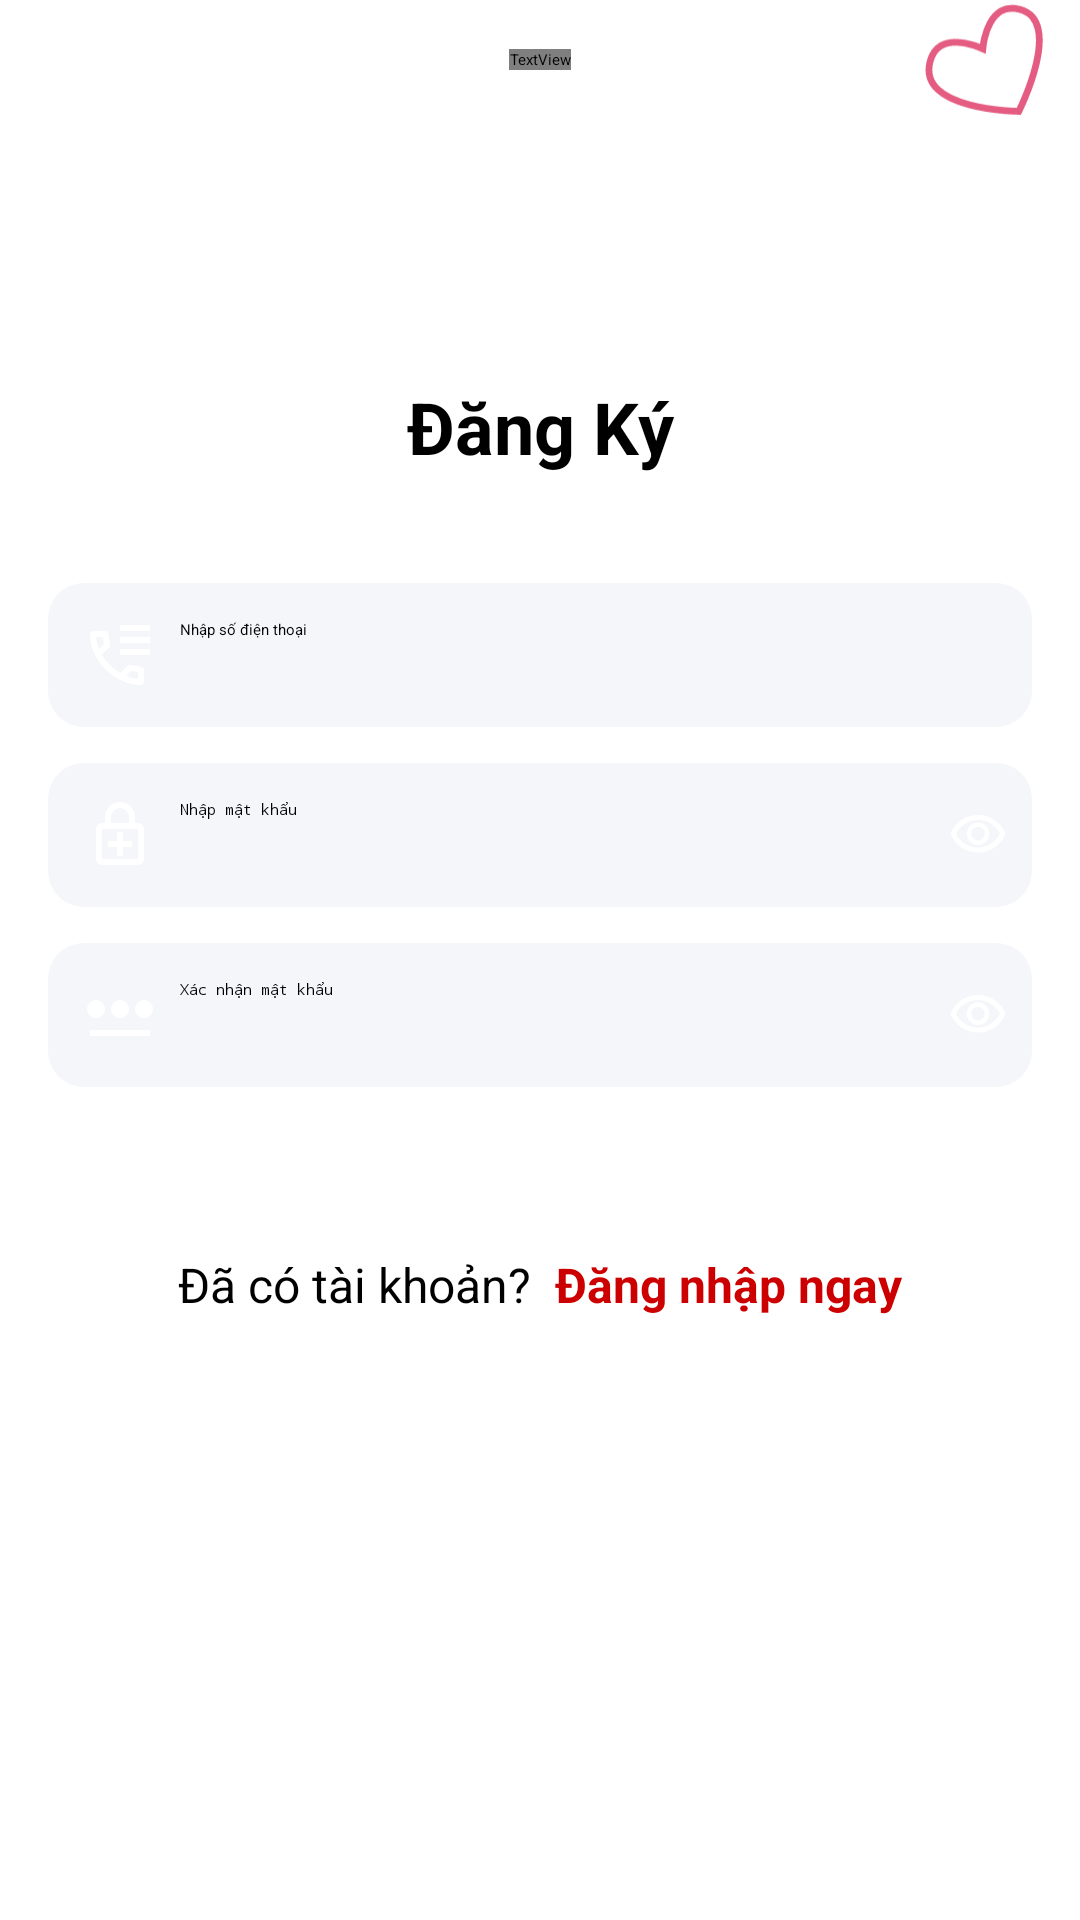

Android layout source for this screen:
<!-- AndroidManifest.xml: application theme Theme.DatingApp -->
<!-- res/layout/activity_register.xml -->
<?xml version="1.0" encoding="utf-8"?>
<LinearLayout
    xmlns:android="http://schemas.android.com/apk/res/android"
    xmlns:app="http://schemas.android.com/apk/res-auto"
    xmlns:tools="http://schemas.android.com/tools"
    android:id="@+id/main"
    android:layout_width="match_parent"
    android:layout_height="match_parent"
    android:orientation="vertical"
    android:background="@color/white"
    tools:context=".RegisterActivity">


    <RelativeLayout
        android:layout_width="match_parent"
        android:layout_height="wrap_content">

        <TextView
            android:id="@+id/titleLoveYou"
            android:layout_width="wrap_content"
            android:layout_height="wrap_content"
            android:text="LOVEYOU"
            android:textSize="30sp"
            android:textStyle="bold"
            android:textColor="#FFABA8"
            android:fontFamily="@font/uvn"
            android:layout_centerHorizontal="true"
            android:layout_centerVertical="true"
            />

        <ImageView
            android:id="@+id/imageLove"
            android:layout_width="40dp"
            android:layout_height="40dp"
            android:layout_alignParentEnd="true"
            android:layout_centerVertical="true"
            android:layout_marginEnd="12dp"
            android:src="@drawable/ic_love"
            android:contentDescription="Love icon" />
    </RelativeLayout>

    <ScrollView
        android:layout_width="match_parent"
        android:layout_height="match_parent">

        <LinearLayout
            android:orientation="vertical"
            android:layout_width="match_parent"
            android:layout_height="wrap_content"
            android:gravity="center"
            android:padding="16dp">

            <TextView
                android:text="Đăng Ký"
                android:textSize="24sp"
                android:textStyle="bold"
                android:layout_marginBottom="24dp"
                android:layout_marginTop="70dp"
                android:layout_width="match_parent"
                android:layout_height="wrap_content"
                android:gravity="center"/>

            <EditText
                android:id="@+id/editPhone"
                android:hint="Nhập số điện thoại"
                android:inputType="textEmailAddress"
                android:layout_width="match_parent"
                android:layout_height="wrap_content"
                android:padding="12dp"
                android:layout_marginTop="12dp"
                android:background="@drawable/bg_edittext"
                android:drawableStart="@drawable/ic_phone"
                android:drawablePadding="8dp"/>

            <RelativeLayout
                android:layout_width="match_parent"
                android:layout_height="wrap_content"
                android:layout_marginTop="12dp"
                android:background="@drawable/bg_edittext">

                <EditText
                    android:id="@+id/editPassword"
                    android:layout_width="match_parent"
                    android:layout_height="wrap_content"
                    android:hint="Nhập mật khẩu"
                    android:inputType="textPassword"
                    android:padding="12dp"
                    android:drawableStart="@drawable/ic_password"
                    android:drawablePadding="8dp"
                    android:layout_toStartOf="@+id/showPassword" />

                <ImageView
                    android:id="@+id/showPassword"
                    android:layout_width="20dp"
                    android:layout_height="20dp"
                    android:layout_alignParentEnd="true"
                    android:layout_centerVertical="true"
                    android:layout_marginEnd="8dp"
                    android:src="@drawable/ic_show_password"
                    android:clickable="true"
                    android:focusable="true"
                    android:contentDescription="Hiển thị mật khẩu" />
            </RelativeLayout>


            <RelativeLayout
                android:layout_width="match_parent"
                android:layout_height="wrap_content"
                android:layout_marginTop="12dp"
                android:background="@drawable/bg_edittext">

                <EditText
                    android:id="@+id/editCheckPassword"
                    android:layout_width="match_parent"
                    android:layout_height="wrap_content"
                    android:hint="Xác nhận mật khẩu"
                    android:inputType="textPassword"
                    android:padding="12dp"
                    android:drawableStart="@drawable/ic_password2"
                    android:drawablePadding="8dp"
                    android:layout_toStartOf="@+id/showCheckPassword" />

                <ImageView
                    android:id="@+id/showCheckPassword"
                    android:layout_width="20dp"
                    android:layout_height="20dp"
                    android:layout_alignParentEnd="true"
                    android:layout_centerVertical="true"
                    android:layout_marginEnd="8dp"
                    android:src="@drawable/ic_show_password"
                    android:clickable="true"
                    android:focusable="true"
                    android:contentDescription="Hiển thị xác nhận mật khẩu" />
            </RelativeLayout>

            <Button
                android:id="@+id/btnRegister"
                android:text="Đăng Ký"
                android:layout_width="match_parent"
                android:layout_height="wrap_content"
                android:layout_marginTop="24dp"
                android:backgroundTint="#FF8080"
                android:textColor="#FFF"/>

            <LinearLayout
                android:id="@+id/otpLayout"
                android:layout_width="match_parent"
                android:layout_height="wrap_content"
                android:orientation="vertical"
                android:layout_marginTop="24dp"
                android:visibility="gone">

                <TextView
                    android:layout_width="match_parent"
                    android:layout_height="wrap_content"
                    android:text="Nhập mã xác nhận (OTP)"
                    android:textSize="16sp"
                    android:textColor="#FFFFFF"
                    android:layout_marginBottom="8dp"
                    android:gravity="center"/>

                <EditText
                    android:id="@+id/editOTP"
                    android:hint="Nhập mã OTP"
                    android:inputType="number"
                    android:layout_width="match_parent"
                    android:layout_height="wrap_content"
                    android:padding="12dp"
                    android:background="@drawable/bg_edittext"/>

                <Button
                    android:id="@+id/btnVerifyOTP"
                    android:layout_width="match_parent"
                    android:layout_height="wrap_content"
                    android:layout_marginTop="12dp"
                    android:text="Xác nhận OTP"
                    android:backgroundTint="#FF9800"
                    android:textColor="#FFF"/>
            </LinearLayout>

            <LinearLayout
                android:layout_width="match_parent"
                android:layout_height="wrap_content"
                android:orientation="horizontal"
                android:layout_marginTop="24dp"
                android:gravity="center_horizontal">

                <TextView
                    android:layout_width="wrap_content"
                    android:layout_height="wrap_content"
                    android:text="Đã có tài khoản?  "
                    android:textColor="@android:color/black"
                    android:textSize="16sp" />

                <TextView
                    android:id="@+id/textToLogin"
                    android:layout_width="wrap_content"
                    android:layout_height="wrap_content"
                    android:text="Đăng nhập ngay"
                    android:textColor="@android:color/holo_red_dark"
                    android:textSize="16sp"
                    android:textStyle="bold" />
            </LinearLayout>
        </LinearLayout>
    </ScrollView>
</LinearLayout>
<!-- resources referenced by this layout -->
<resources>
  <color name="white">#FFFFFFFF</color>
  <!-- drawable bg_edittext (drawable) -->
  <shape xmlns:android="http://schemas.android.com/apk/res/android"
      android:shape="rectangle">
      <solid android:color="#F5F6FA"/>
      <corners android:radius="12dp"/>
  </shape>
  <!-- drawable ic_password (drawable) -->
  <vector xmlns:android="http://schemas.android.com/apk/res/android" android:width="24dp" android:height="24dp" android:viewportWidth="960" android:viewportHeight="960" android:tint="?attr/colorControlNormal">
      <path android:fillColor="@android:color/white" android:pathData="M440,760L520,760L520,640L640,640L640,560L520,560L520,440L440,440L440,560L320,560L320,640L440,640L440,760ZM240,880Q207,880 183.5,856.5Q160,833 160,800L160,400Q160,367 183.5,343.5Q207,320 240,320L280,320L280,240Q280,157 338.5,98.5Q397,40 480,40Q563,40 621.5,98.5Q680,157 680,240L680,320L720,320Q753,320 776.5,343.5Q800,367 800,400L800,800Q800,833 776.5,856.5Q753,880 720,880L240,880ZM240,800L720,800Q720,800 720,800Q720,800 720,800L720,400Q720,400 720,400Q720,400 720,400L240,400Q240,400 240,400Q240,400 240,400L240,800Q240,800 240,800Q240,800 240,800ZM360,320L600,320L600,240Q600,190 565,155Q530,120 480,120Q430,120 395,155Q360,190 360,240L360,320ZM240,800Q240,800 240,800Q240,800 240,800L240,400Q240,400 240,400Q240,400 240,400L240,400Q240,400 240,400Q240,400 240,400L240,800Q240,800 240,800Q240,800 240,800Z"/>
  </vector>
  <!-- drawable ic_password2 (drawable) -->
  <vector xmlns:android="http://schemas.android.com/apk/res/android" android:width="24dp" android:height="24dp" android:viewportWidth="960" android:viewportHeight="960" android:tint="?attr/colorControlNormal">
      <path android:fillColor="@android:color/white" android:pathData="M160,520Q110,520 75,485Q40,450 40,400Q40,350 75,315Q110,280 160,280Q210,280 245,315Q280,350 280,400Q280,450 245,485Q210,520 160,520ZM80,760L80,680L880,680L880,760L80,760ZM480,520Q430,520 395,485Q360,450 360,400Q360,350 395,315Q430,280 480,280Q530,280 565,315Q600,350 600,400Q600,450 565,485Q530,520 480,520ZM800,520Q750,520 715,485Q680,450 680,400Q680,350 715,315Q750,280 800,280Q850,280 885,315Q920,350 920,400Q920,450 885,485Q850,520 800,520Z"/>
  </vector>
  <!-- drawable ic_show_password (drawable) -->
  <vector xmlns:android="http://schemas.android.com/apk/res/android" android:width="24dp" android:height="24dp" android:viewportWidth="960" android:viewportHeight="960" android:tint="?attr/colorControlNormal">
      <path android:fillColor="@android:color/white" android:pathData="M480,640Q555,640 607.5,587.5Q660,535 660,460Q660,385 607.5,332.5Q555,280 480,280Q405,280 352.5,332.5Q300,385 300,460Q300,535 352.5,587.5Q405,640 480,640ZM480,568Q435,568 403.5,536.5Q372,505 372,460Q372,415 403.5,383.5Q435,352 480,352Q525,352 556.5,383.5Q588,415 588,460Q588,505 556.5,536.5Q525,568 480,568ZM480,760Q334,760 214,678.5Q94,597 40,460Q94,323 214,241.5Q334,160 480,160Q626,160 746,241.5Q866,323 920,460Q866,597 746,678.5Q626,760 480,760ZM480,460Q480,460 480,460Q480,460 480,460Q480,460 480,460Q480,460 480,460Q480,460 480,460Q480,460 480,460Q480,460 480,460Q480,460 480,460ZM480,680Q593,680 687.5,620.5Q782,561 832,460Q782,359 687.5,299.5Q593,240 480,240Q367,240 272.5,299.5Q178,359 128,460Q178,561 272.5,620.5Q367,680 480,680Z"/>
  </vector>
</resources>
